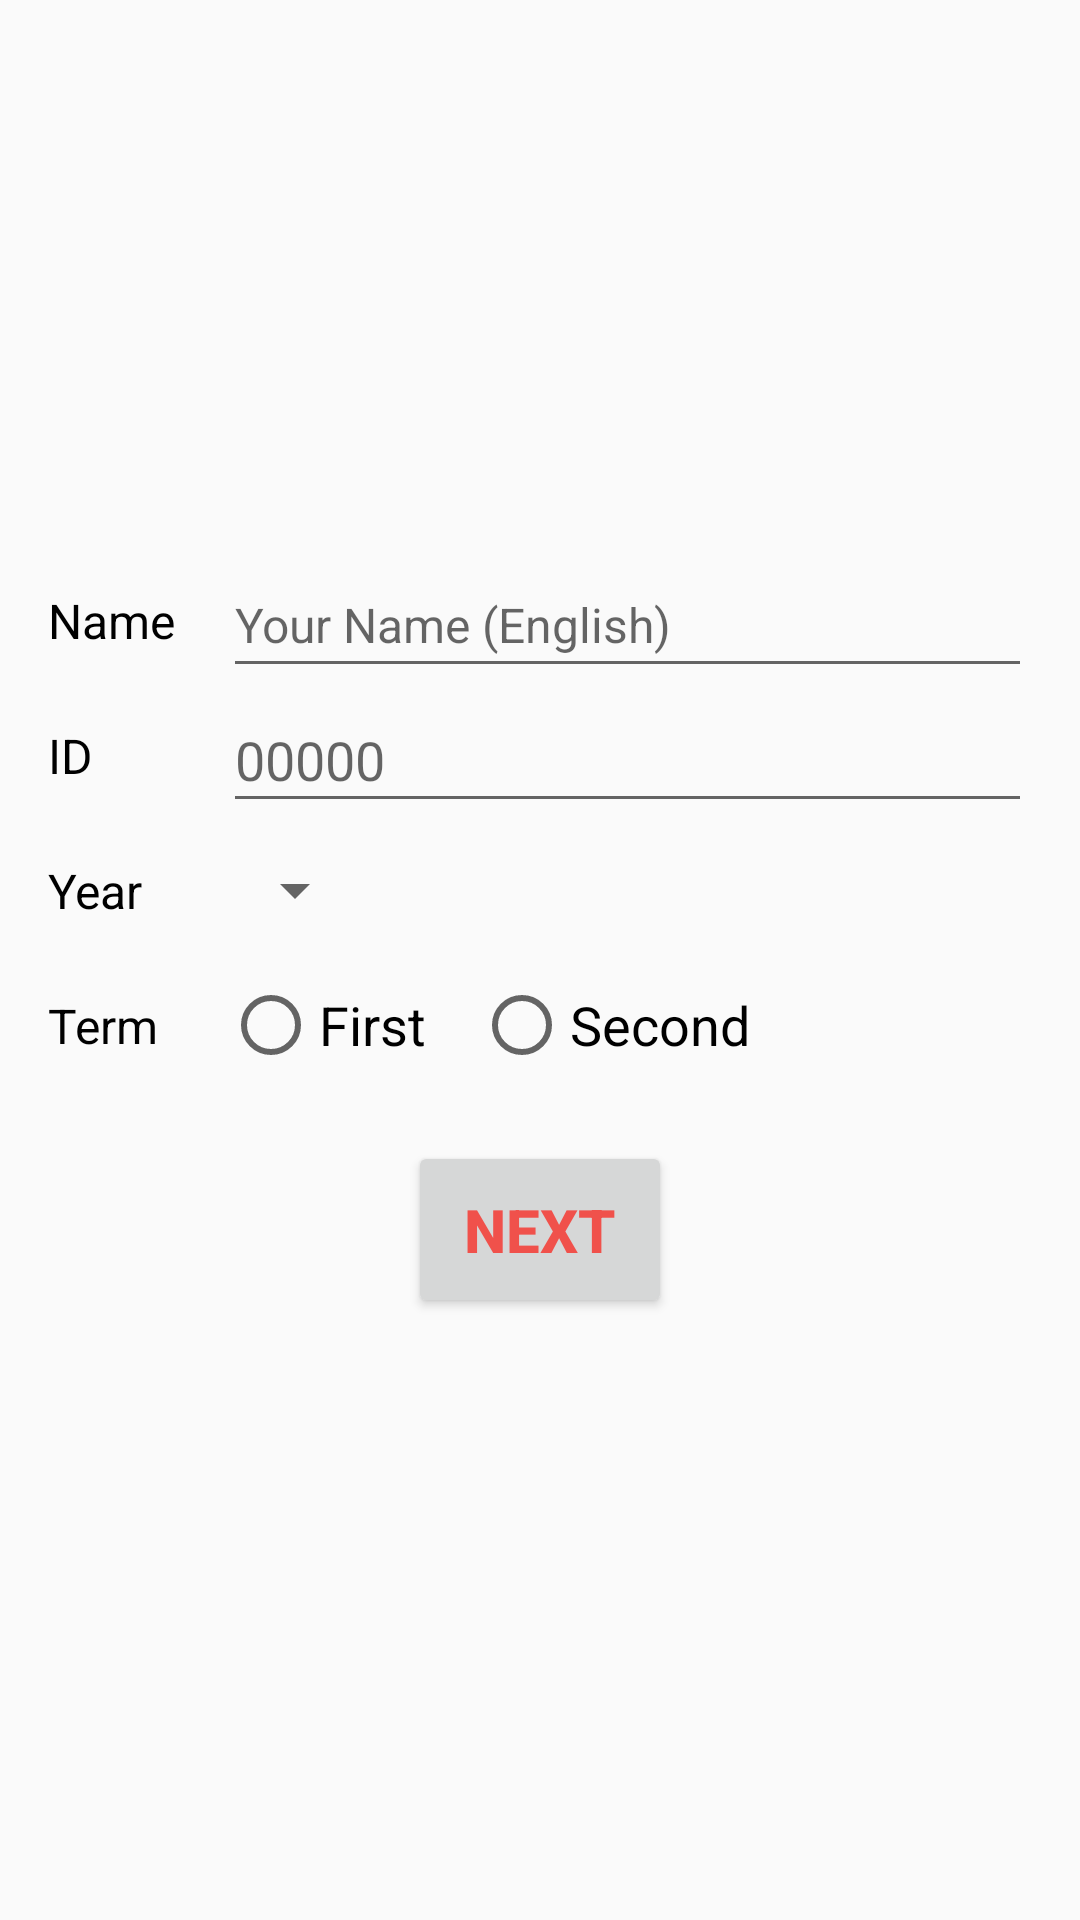

This screen was rendered from an Android layout file. Write that file and the resources it references.
<!-- AndroidManifest.xml: application theme AppTheme -->
<!-- res/layout/activity_info.xml -->
<?xml version="1.0" encoding="utf-8"?>
<LinearLayout
    xmlns:android="http://schemas.android.com/apk/res/android"
    xmlns:tools="http://schemas.android.com/tools"
    android:layout_width="match_parent"
    android:layout_height="match_parent"
    android:orientation="vertical"
    android:padding="16dp"
    android:gravity="center"
    tools:context=".InfoActivity">

    <LinearLayout
        android:layout_width="match_parent"
        android:layout_height="wrap_content"
        android:orientation="horizontal" >


        <LinearLayout
            android:layout_width="wrap_content"
            android:layout_height="wrap_content"
            android:layout_marginRight="8dp"
            android:layout_marginEnd="8dp"
            android:orientation="vertical">

            <TextView
                android:textColor="@android:color/black"
                android:layout_width="wrap_content"
                android:layout_height="45dp"
                android:gravity="start|center"
                android:text="@string/name"
                android:textSize="16sp" />

            <TextView
                android:textColor="@android:color/black"
                android:layout_width="wrap_content"
                android:layout_height="45dp"
                android:gravity="start|center"
                android:text="@string/id"
                android:textSize="16sp" />

            <TextView
                android:textColor="@android:color/black"
                android:layout_width="wrap_content"
                android:layout_height="45dp"
                android:gravity="start|center"
                android:text="@string/year"
                android:textSize="16sp" />

            <TextView
                android:textColor="@android:color/black"
                android:layout_width="wrap_content"
                android:layout_height="45dp"
                android:gravity="start|center"
                android:text="@string/term"
                android:textSize="16sp" />
        </LinearLayout>


        <LinearLayout
            android:layout_width="match_parent"
            android:layout_height="wrap_content"
            android:layout_marginLeft="8dp"
            android:layout_marginStart="8dp"
            android:orientation="vertical">

            <EditText
                android:id="@+id/activity_info_student_name"
                android:layout_width="match_parent"
                android:layout_height="45dp"
                android:hint="@string/hint_for_name"
                android:inputType="textCapWords"
                android:textSize="16sp" />

            <EditText
                android:id="@+id/activity_info_student_id"
                android:layout_width="match_parent"
                android:layout_height="45dp"
                android:hint="@string/hint_for_id"
                android:inputType="number"
                android:maxLength="5" />


            <LinearLayout
                android:layout_width="match_parent"
                android:layout_height="wrap_content"
                android:orientation="vertical">

                <Spinner
                    android:id="@+id/activity_info_spinner_year"
                    android:layout_width="wrap_content"
                    android:layout_height="45dp"
                    android:gravity="start"
                    android:paddingRight="16dp"
                    android:spinnerMode="dropdown" />
            </LinearLayout>


            <RadioGroup
                android:id="@+id/activity_info_radio_buttons"
                android:layout_width="wrap_content"
                android:layout_height="45dp"
                android:orientation="horizontal">

                <RadioButton
                    android:id="@+id/activity_info_radio_first"
                    android:layout_width="wrap_content"
                    android:layout_height="wrap_content"
                    android:layout_gravity="center"
                    android:layout_marginRight="8dp"
                    android:layout_marginEnd="8dp"
                    android:text="@string/semester_first_radio"
                    android:textAppearance="?android:textAppearanceMedium" />

                <RadioButton
                    android:id="@+id/activity_info_radio_second"
                    android:layout_width="wrap_content"
                    android:layout_height="wrap_content"
                    android:layout_gravity="center"
                    android:layout_marginLeft="8dp"
                    android:layout_marginStart="8dp"
                    android:text="@string/semester_second_radio"
                    android:textAppearance="?android:textAppearanceMedium" />
            </RadioGroup>

        </LinearLayout>

    </LinearLayout>

    <Button
        android:id="@+id/activity_info_next_button"
        android:layout_width="wrap_content"
        android:layout_height="wrap_content"
        android:layout_gravity="center"
        android:layout_margin="16sp"
        android:padding="16dp"
        android:enabled="true"
        android:text="@string/button_next"
        android:textColor="#F0514B"
        android:textSize="20sp"
        android:textStyle="bold" />

</LinearLayout>
<!-- resources referenced by this layout -->
<resources>
  <string name="button_next">Next</string>
  <string name="hint_for_id">00000</string>
  <string name="hint_for_name">Your Name (English)</string>
  <string name="id">ID</string>
      // activity_info.xml - activity_add_semester.xml
  <string name="name">Name</string>
      // activity_info.xml - activity_add_semester.xml
  <string name="semester_first_radio">First</string>
  <string name="semester_second_radio">Second</string>
  <string name="term">Term</string>
  <string name="year">Year</string>
  <style name="AppTheme" parent="Theme.AppCompat.Light.DarkActionBar">
          
          <item name="colorPrimary">@color/colorPrimary</item>
          <item name="colorPrimaryDark">@color/colorPrimaryDark</item>
          <item name="colorAccent">@color/colorAccent</item>
      </style>
  <color name="colorPrimary">#6200EE</color>
  <color name="colorPrimaryDark">#3700B3</color>
  <color name="colorAccent">#03DAC5</color>
</resources>
